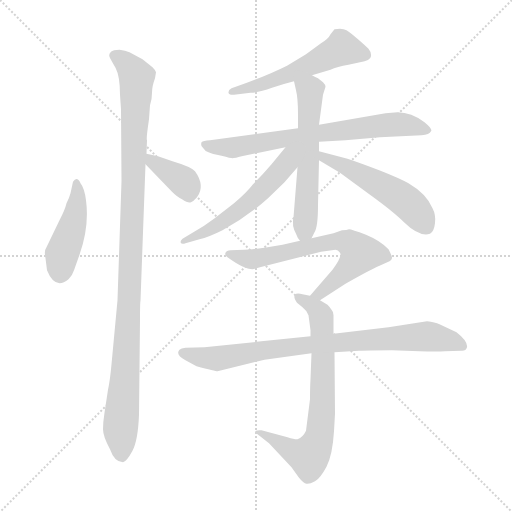
t = 0.00 s
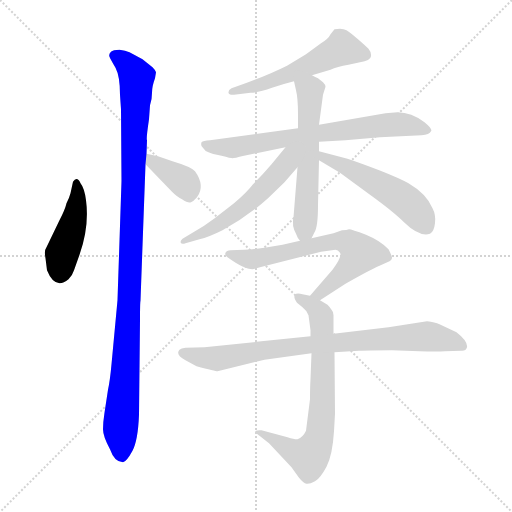
t = 1.73 s
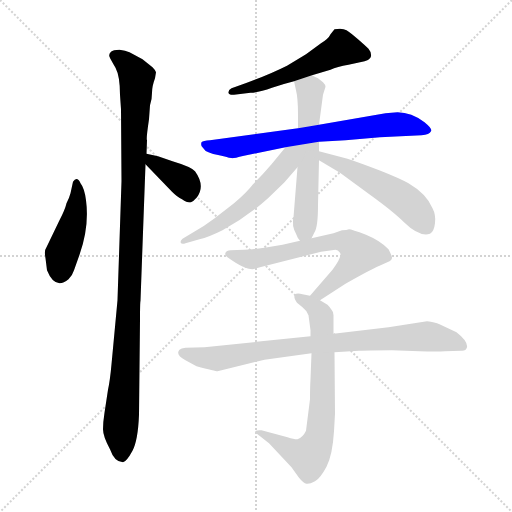
t = 3.45 s
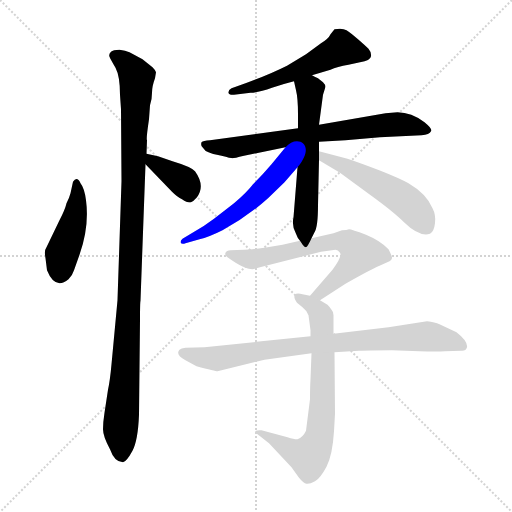
t = 5.18 s
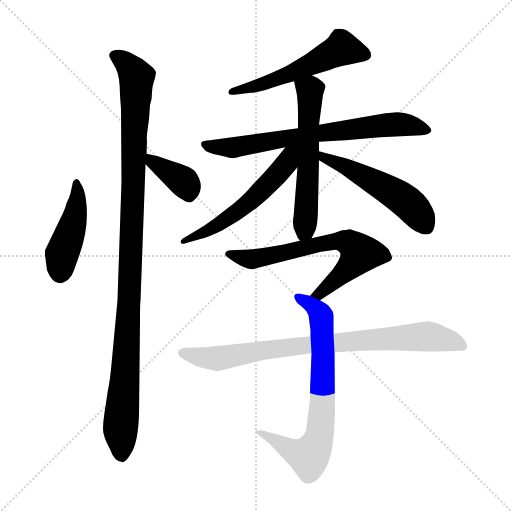
t = 6.91 s
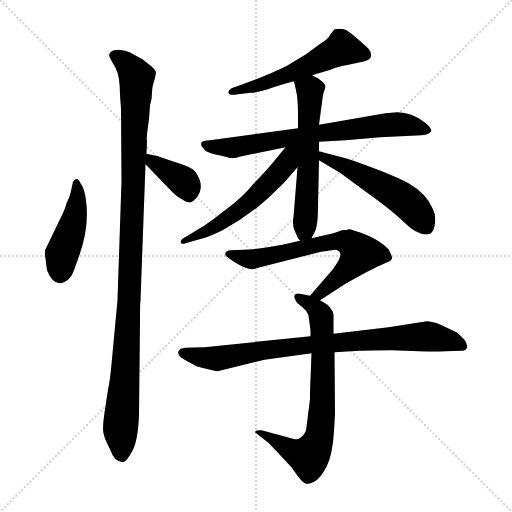
t = 8.63 s

The animated SVG that drew these frames (rendered in a browser with its animation timeline set to each time). Animation: 11 CSS @keyframes rules; one cycle of 8.63 s.

<svg version="1.1" viewBox="0 0 1024 1024" xmlns="http://www.w3.org/2000/svg">
  <g stroke="lightgray" stroke-dasharray="1,1" stroke-width="1" transform="scale(4, 4)">
    <line x1="0" y1="0" x2="256" y2="256"></line>
    <line x1="256" y1="0" x2="0" y2="256"></line>
    <line x1="128" y1="0" x2="128" y2="256"></line>
    <line x1="0" y1="128" x2="256" y2="128"></line>
  </g>
<g transform="scale(1, -1) translate(0, -848)">
   <style type="text/css">
    @keyframes keyframes0 {
      from {
       stroke: blue;
       stroke-dashoffset: 436;
       stroke-width: 128;
       }
       59% {
       animation-timing-function: step-end;
       stroke: blue;
       stroke-dashoffset: 0;
       stroke-width: 128;
       }
       to {
       stroke: black;
       stroke-width: 1024;
       }
       }
       #make-me-a-hanzi-animation-0 {
         animation: keyframes0 0.604818s both;
         animation-delay: 0.000000s;
         animation-timing-function: linear;
       }
    @keyframes keyframes1 {
      from {
       stroke: blue;
       stroke-dashoffset: 1077;
       stroke-width: 128;
       }
       78% {
       animation-timing-function: step-end;
       stroke: blue;
       stroke-dashoffset: 0;
       stroke-width: 128;
       }
       to {
       stroke: black;
       stroke-width: 1024;
       }
       }
       #make-me-a-hanzi-animation-1 {
         animation: keyframes1 1.126465s both;
         animation-delay: 0.604818s;
         animation-timing-function: linear;
       }
    @keyframes keyframes2 {
      from {
       stroke: blue;
       stroke-dashoffset: 371;
       stroke-width: 128;
       }
       55% {
       animation-timing-function: step-end;
       stroke: blue;
       stroke-dashoffset: 0;
       stroke-width: 128;
       }
       to {
       stroke: black;
       stroke-width: 1024;
       }
       }
       #make-me-a-hanzi-animation-2 {
         animation: keyframes2 0.551921s both;
         animation-delay: 1.731283s;
         animation-timing-function: linear;
       }
    @keyframes keyframes3 {
      from {
       stroke: blue;
       stroke-dashoffset: 539;
       stroke-width: 128;
       }
       64% {
       animation-timing-function: step-end;
       stroke: blue;
       stroke-dashoffset: 0;
       stroke-width: 128;
       }
       to {
       stroke: black;
       stroke-width: 1024;
       }
       }
       #make-me-a-hanzi-animation-3 {
         animation: keyframes3 0.688639s both;
         animation-delay: 2.283203s;
         animation-timing-function: linear;
       }
    @keyframes keyframes4 {
      from {
       stroke: blue;
       stroke-dashoffset: 708;
       stroke-width: 128;
       }
       70% {
       animation-timing-function: step-end;
       stroke: blue;
       stroke-dashoffset: 0;
       stroke-width: 128;
       }
       to {
       stroke: black;
       stroke-width: 1024;
       }
       }
       #make-me-a-hanzi-animation-4 {
         animation: keyframes4 0.826172s both;
         animation-delay: 2.971842s;
         animation-timing-function: linear;
       }
    @keyframes keyframes5 {
      from {
       stroke: blue;
       stroke-dashoffset: 578;
       stroke-width: 128;
       }
       65% {
       animation-timing-function: step-end;
       stroke: blue;
       stroke-dashoffset: 0;
       stroke-width: 128;
       }
       to {
       stroke: black;
       stroke-width: 1024;
       }
       }
       #make-me-a-hanzi-animation-5 {
         animation: keyframes5 0.720378s both;
         animation-delay: 3.798014s;
         animation-timing-function: linear;
       }
    @keyframes keyframes6 {
      from {
       stroke: blue;
       stroke-dashoffset: 551;
       stroke-width: 128;
       }
       64% {
       animation-timing-function: step-end;
       stroke: blue;
       stroke-dashoffset: 0;
       stroke-width: 128;
       }
       to {
       stroke: black;
       stroke-width: 1024;
       }
       }
       #make-me-a-hanzi-animation-6 {
         animation: keyframes6 0.698405s both;
         animation-delay: 4.518392s;
         animation-timing-function: linear;
       }
    @keyframes keyframes7 {
      from {
       stroke: blue;
       stroke-dashoffset: 519;
       stroke-width: 128;
       }
       63% {
       animation-timing-function: step-end;
       stroke: blue;
       stroke-dashoffset: 0;
       stroke-width: 128;
       }
       to {
       stroke: black;
       stroke-width: 1024;
       }
       }
       #make-me-a-hanzi-animation-7 {
         animation: keyframes7 0.672363s both;
         animation-delay: 5.216797s;
         animation-timing-function: linear;
       }
    @keyframes keyframes8 {
      from {
       stroke: blue;
       stroke-dashoffset: 660;
       stroke-width: 128;
       }
       68% {
       animation-timing-function: step-end;
       stroke: blue;
       stroke-dashoffset: 0;
       stroke-width: 128;
       }
       to {
       stroke: black;
       stroke-width: 1024;
       }
       }
       #make-me-a-hanzi-animation-8 {
         animation: keyframes8 0.787109s both;
         animation-delay: 5.889160s;
         animation-timing-function: linear;
       }
    @keyframes keyframes9 {
      from {
       stroke: blue;
       stroke-dashoffset: 713;
       stroke-width: 128;
       }
       70% {
       animation-timing-function: step-end;
       stroke: blue;
       stroke-dashoffset: 0;
       stroke-width: 128;
       }
       to {
       stroke: black;
       stroke-width: 1024;
       }
       }
       #make-me-a-hanzi-animation-9 {
         animation: keyframes9 0.830241s both;
         animation-delay: 6.676270s;
         animation-timing-function: linear;
       }
    @keyframes keyframes10 {
      from {
       stroke: blue;
       stroke-dashoffset: 818;
       stroke-width: 128;
       }
       73% {
       animation-timing-function: step-end;
       stroke: blue;
       stroke-dashoffset: 0;
       stroke-width: 128;
       }
       to {
       stroke: black;
       stroke-width: 1024;
       }
       }
       #make-me-a-hanzi-animation-10 {
         animation: keyframes10 0.915690s both;
         animation-delay: 7.506510s;
         animation-timing-function: linear;
       }
</style>
<path d="M 146.0 484.5 L 141.0 461.5 Q 139.0 453.5 133.0 441.5 Q 130.0 428.5 119.0 407.5 L 92.0 351.5 Q 88.0 346.5 91.0 331.5 L 94.0 307.5 Q 110.0 267.5 137.0 289.5 Q 145.0 297.5 148.0 307.5 L 159.0 338.5 Q 179.0 395.5 172.0 447.5 Q 169.0 471.5 161.0 481.5 Q 154.0 496.5 146.0 484.5 Z" fill="lightgray"></path> 
<path d="M 310.0 691.5 L 312.0 703.5 Q 311.0 707.5 305.0 713.5 L 285.0 729.5 L 259.0 743.5 Q 251.0 747.5 239.0 748.5 Q 226.0 748.5 222.0 744.5 Q 217.0 739.5 219.0 734.5 Q 221.0 729.5 231.0 712.5 Q 240.0 695.5 240.0 658.5 L 242.0 629.5 L 243.0 485.5 L 235.0 247.5 L 223.0 119.5 Q 220.0 86.5 216.0 68.5 L 209.0 22.5 Q 206.0 3.5 206.0 -10.5 Q 206.0 -24.5 220.0 -50.5 Q 229.0 -76.5 246.0 -76.5 Q 253.0 -75.5 265.0 -53.5 Q 276.0 -32.5 278.0 18.5 L 280.0 208.5 Q 280.0 243.5 281.0 246.5 L 291.0 519.5 L 293.0 540.5 L 294.0 567.5 Q 292.0 569.5 298.0 609.5 L 300.0 637.5 Q 304.0 648.5 304.0 662.5 Q 304.0 675.5 310.0 691.5 Z" fill="lightgray"></path> 
<path d="M 291.0 519.5 L 344.0 464.5 Q 355.0 453.5 364.0 449.5 Q 376.0 441.5 382.0 443.5 Q 387.0 445.5 394.0 453.5 Q 411.0 476.5 390.0 505.5 Q 382.0 514.5 345.0 525.5 L 316.0 535.5 L 293.0 540.5 C 265.0 546.5 270.0 541.5 291.0 519.5 Z" fill="lightgray"></path> 
<path d="M 624.0 697.5 L 661.0 708.5 Q 674.0 714.5 697.0 718.5 L 720.0 723.5 Q 741.0 726.5 742.0 735.5 Q 743.0 743.5 737.0 750.5 Q 731.0 756.5 716.0 769.5 Q 701.0 782.5 693.0 787.5 Q 685.0 792.5 669.0 789.5 L 661.0 779.5 Q 657.0 770.5 642.0 761.5 L 612.0 739.5 L 574.0 716.5 Q 538.0 698.5 491.0 681.5 L 463.0 671.5 Q 456.0 667.5 457.0 662.5 Q 458.0 657.5 468.0 658.5 L 501.0 662.5 Q 519.0 663.5 544.0 672.5 Q 568.0 680.5 588.0 685.5 L 624.0 697.5 Z" fill="lightgray"></path> 
<path d="M 638.0 564.5 L 691.0 567.5 L 760.0 573.5 L 843.0 577.5 Q 859.0 578.5 862.0 585.5 Q 866.0 589.5 849.0 603.5 Q 823.0 623.5 795.0 623.5 L 771.0 621.5 L 638.0 598.5 L 596.0 591.5 L 420.0 567.5 Q 406.0 566.5 403.0 563.5 Q 401.0 557.5 405.0 553.5 Q 410.0 545.5 417.0 543.5 Q 423.0 540.5 443.0 536.5 Q 462.0 531.5 465.0 531.5 Q 468.0 531.5 488.0 536.5 L 571.0 553.5 L 638.0 564.5 Z" fill="lightgray"></path> 
<path d="M 592.0 380.5 Q 595.0 371.5 600.0 366.5 C 612.0 348.5 612.0 348.5 623.0 371.5 L 629.0 383.5 Q 636.0 394.5 636.0 437.5 L 638.0 527.5 L 638.0 545.5 L 638.0 564.5 L 638.0 598.5 L 646.0 658.5 L 651.0 674.5 Q 651.0 678.5 646.0 683.5 L 636.0 691.5 Q 629.0 694.5 624.0 697.5 C 597.0 711.5 581.0 714.5 588.0 685.5 L 592.0 667.5 Q 596.0 651.5 596.0 619.5 L 596.0 591.5 L 595.0 513.5 L 587.0 413.5 Q 583.0 396.5 592.0 380.5 Z" fill="lightgray"></path> 
<path d="M 571.0 553.5 L 543.0 519.5 Q 527.0 500.5 506.0 479.5 Q 494.0 463.5 468.0 441.5 L 428.0 410.5 Q 408.0 395.5 390.0 385.5 L 365.0 370.5 Q 361.0 367.5 361.0 363.5 Q 363.0 358.5 371.0 361.5 L 399.0 369.5 Q 417.0 373.5 445.0 387.5 Q 495.0 414.5 536.0 451.5 L 569.0 483.5 L 595.0 513.5 C 635.0 560.5 593.0 580.5 571.0 553.5 Z" fill="lightgray"></path> 
<path d="M 638.0 527.5 L 680.0 502.5 L 740.0 458.5 Q 787.0 424.5 808.0 403.5 Q 839.0 373.5 860.0 380.5 Q 868.0 384.5 870.0 401.5 Q 872.0 418.5 865.0 431.5 Q 853.0 460.5 817.0 481.5 Q 799.0 491.5 761.0 506.5 Q 722.0 521.5 695.0 530.5 L 638.0 545.5 C 609.0 553.5 612.0 542.5 638.0 527.5 Z" fill="lightgray"></path> 
<path d="M 600.0 366.5 L 565.0 358.5 L 529.0 352.5 Q 501.0 348.5 488.0 348.5 L 461.0 347.5 Q 453.0 347.5 451.0 342.5 Q 449.0 337.5 455.0 333.5 Q 488.0 309.5 505.0 309.5 Q 507.0 309.5 520.0 313.5 L 642.0 344.5 L 671.0 348.5 Q 676.0 348.5 680.0 342.5 Q 685.0 335.5 665.0 308.5 L 620.0 256.5 C 600.0 233.5 615.0 231.5 640.0 247.5 L 691.0 280.5 Q 742.0 309.5 759.0 316.5 L 779.0 325.5 Q 783.0 327.5 784.0 331.5 Q 785.0 334.5 777.0 349.5 Q 761.0 366.5 732.0 378.5 Q 703.0 389.5 698.0 389.5 Q 694.0 387.5 684.0 387.5 L 667.0 381.5 L 623.0 371.5 L 600.0 366.5 Z" fill="lightgray"></path> 
<path d="M 620.0 256.5 L 605.0 259.5 Q 593.0 262.5 590.0 258.5 Q 586.0 253.5 594.0 242.5 L 605.0 233.5 Q 613.0 227.5 617.0 217.5 L 621.0 187.5 L 621.0 175.5 L 623.0 141.5 L 621.0 89.5 Q 620.0 73.5 620.0 49.5 L 612.0 -13.5 Q 606.0 -26.5 595.0 -30.5 Q 591.0 -31.5 575.0 -26.5 L 523.0 -12.5 Q 510.0 -11.5 510.0 -16.5 L 538.0 -38.5 L 583.0 -86.5 L 598.0 -107.5 Q 607.0 -118.5 613.0 -119.5 Q 619.0 -120.5 630.0 -114.5 Q 640.0 -109.5 653.0 -85.5 Q 665.0 -62.5 668.0 -14.5 L 670.0 20.5 L 669.0 143.5 L 667.0 180.5 L 667.0 217.5 Q 667.0 224.5 663.0 228.5 Q 660.0 233.5 655.0 238.5 L 640.0 247.5 L 620.0 256.5 Z" fill="lightgray"></path> 
<path d="M 621.0 175.5 L 409.0 153.5 L 371.0 152.5 Q 362.0 151.5 359.0 148.5 Q 350.0 138.5 371.0 127.5 L 393.0 115.5 Q 431.0 105.5 435.0 105.5 L 529.0 128.5 L 623.0 141.5 L 669.0 143.5 L 718.0 146.5 Q 733.0 147.5 784.0 147.5 L 839.0 145.5 Q 874.0 144.5 890.0 145.5 L 922.0 146.5 Q 932.0 145.5 934.0 153.5 Q 936.0 165.5 913.0 183.5 L 879.0 199.5 Q 870.0 203.5 854.0 205.5 L 777.0 193.5 L 667.0 180.5 L 621.0 175.5 Z" fill="lightgray"></path> 
      <clipPath id="make-me-a-hanzi-clip-0">
      <path d="M 146.0 484.5 L 141.0 461.5 Q 139.0 453.5 133.0 441.5 Q 130.0 428.5 119.0 407.5 L 92.0 351.5 Q 88.0 346.5 91.0 331.5 L 94.0 307.5 Q 110.0 267.5 137.0 289.5 Q 145.0 297.5 148.0 307.5 L 159.0 338.5 Q 179.0 395.5 172.0 447.5 Q 169.0 471.5 161.0 481.5 Q 154.0 496.5 146.0 484.5 Z" fill="lightgray"></path>
      </clipPath>
      <path clip-path="url(#make-me-a-hanzi-clip-0)" d="M 152.0 477.5 L 152.0 424.5 L 125.0 344.5 L 121.0 302.5 " fill="none" id="make-me-a-hanzi-animation-0" stroke-dasharray="308 616" stroke-linecap="round"></path>

      <clipPath id="make-me-a-hanzi-clip-1">
      <path d="M 310.0 691.5 L 312.0 703.5 Q 311.0 707.5 305.0 713.5 L 285.0 729.5 L 259.0 743.5 Q 251.0 747.5 239.0 748.5 Q 226.0 748.5 222.0 744.5 Q 217.0 739.5 219.0 734.5 Q 221.0 729.5 231.0 712.5 Q 240.0 695.5 240.0 658.5 L 242.0 629.5 L 243.0 485.5 L 235.0 247.5 L 223.0 119.5 Q 220.0 86.5 216.0 68.5 L 209.0 22.5 Q 206.0 3.5 206.0 -10.5 Q 206.0 -24.5 220.0 -50.5 Q 229.0 -76.5 246.0 -76.5 Q 253.0 -75.5 265.0 -53.5 Q 276.0 -32.5 278.0 18.5 L 280.0 208.5 Q 280.0 243.5 281.0 246.5 L 291.0 519.5 L 293.0 540.5 L 294.0 567.5 Q 292.0 569.5 298.0 609.5 L 300.0 637.5 Q 304.0 648.5 304.0 662.5 Q 304.0 675.5 310.0 691.5 Z" fill="lightgray"></path>
      </clipPath>
      <path clip-path="url(#make-me-a-hanzi-clip-1)" d="M 230.0 736.5 L 248.0 725.5 L 274.0 692.5 L 257.0 218.5 L 241.0 -10.5 L 244.0 -64.5 " fill="none" id="make-me-a-hanzi-animation-1" stroke-dasharray="949 1898" stroke-linecap="round"></path>

      <clipPath id="make-me-a-hanzi-clip-2">
      <path d="M 291.0 519.5 L 344.0 464.5 Q 355.0 453.5 364.0 449.5 Q 376.0 441.5 382.0 443.5 Q 387.0 445.5 394.0 453.5 Q 411.0 476.5 390.0 505.5 Q 382.0 514.5 345.0 525.5 L 316.0 535.5 L 293.0 540.5 C 265.0 546.5 270.0 541.5 291.0 519.5 Z" fill="lightgray"></path>
      </clipPath>
      <path clip-path="url(#make-me-a-hanzi-clip-2)" d="M 298.0 534.5 L 307.0 522.5 L 366.0 485.5 L 379.0 458.5 " fill="none" id="make-me-a-hanzi-animation-2" stroke-dasharray="243 486" stroke-linecap="round"></path>

      <clipPath id="make-me-a-hanzi-clip-3">
      <path d="M 624.0 697.5 L 661.0 708.5 Q 674.0 714.5 697.0 718.5 L 720.0 723.5 Q 741.0 726.5 742.0 735.5 Q 743.0 743.5 737.0 750.5 Q 731.0 756.5 716.0 769.5 Q 701.0 782.5 693.0 787.5 Q 685.0 792.5 669.0 789.5 L 661.0 779.5 Q 657.0 770.5 642.0 761.5 L 612.0 739.5 L 574.0 716.5 Q 538.0 698.5 491.0 681.5 L 463.0 671.5 Q 456.0 667.5 457.0 662.5 Q 458.0 657.5 468.0 658.5 L 501.0 662.5 Q 519.0 663.5 544.0 672.5 Q 568.0 680.5 588.0 685.5 L 624.0 697.5 Z" fill="lightgray"></path>
      </clipPath>
      <path clip-path="url(#make-me-a-hanzi-clip-3)" d="M 729.0 739.5 L 683.0 750.5 L 561.0 693.5 L 464.0 664.5 " fill="none" id="make-me-a-hanzi-animation-3" stroke-dasharray="411 822" stroke-linecap="round"></path>

      <clipPath id="make-me-a-hanzi-clip-4">
      <path d="M 638.0 564.5 L 691.0 567.5 L 760.0 573.5 L 843.0 577.5 Q 859.0 578.5 862.0 585.5 Q 866.0 589.5 849.0 603.5 Q 823.0 623.5 795.0 623.5 L 771.0 621.5 L 638.0 598.5 L 596.0 591.5 L 420.0 567.5 Q 406.0 566.5 403.0 563.5 Q 401.0 557.5 405.0 553.5 Q 410.0 545.5 417.0 543.5 Q 423.0 540.5 443.0 536.5 Q 462.0 531.5 465.0 531.5 Q 468.0 531.5 488.0 536.5 L 571.0 553.5 L 638.0 564.5 Z" fill="lightgray"></path>
      </clipPath>
      <path clip-path="url(#make-me-a-hanzi-clip-4)" d="M 408.0 559.5 L 465.0 552.5 L 620.0 579.5 L 791.0 599.5 L 855.0 587.5 " fill="none" id="make-me-a-hanzi-animation-4" stroke-dasharray="580 1160" stroke-linecap="round"></path>

      <clipPath id="make-me-a-hanzi-clip-5">
      <path d="M 592.0 380.5 Q 595.0 371.5 600.0 366.5 C 612.0 348.5 612.0 348.5 623.0 371.5 L 629.0 383.5 Q 636.0 394.5 636.0 437.5 L 638.0 527.5 L 638.0 545.5 L 638.0 564.5 L 638.0 598.5 L 646.0 658.5 L 651.0 674.5 Q 651.0 678.5 646.0 683.5 L 636.0 691.5 Q 629.0 694.5 624.0 697.5 C 597.0 711.5 581.0 714.5 588.0 685.5 L 592.0 667.5 Q 596.0 651.5 596.0 619.5 L 596.0 591.5 L 595.0 513.5 L 587.0 413.5 Q 583.0 396.5 592.0 380.5 Z" fill="lightgray"></path>
      </clipPath>
      <path clip-path="url(#make-me-a-hanzi-clip-5)" d="M 596.0 682.5 L 620.0 667.5 L 613.0 428.5 L 604.0 374.5 " fill="none" id="make-me-a-hanzi-animation-5" stroke-dasharray="450 900" stroke-linecap="round"></path>

      <clipPath id="make-me-a-hanzi-clip-6">
      <path d="M 571.0 553.5 L 543.0 519.5 Q 527.0 500.5 506.0 479.5 Q 494.0 463.5 468.0 441.5 L 428.0 410.5 Q 408.0 395.5 390.0 385.5 L 365.0 370.5 Q 361.0 367.5 361.0 363.5 Q 363.0 358.5 371.0 361.5 L 399.0 369.5 Q 417.0 373.5 445.0 387.5 Q 495.0 414.5 536.0 451.5 L 569.0 483.5 L 595.0 513.5 C 635.0 560.5 593.0 580.5 571.0 553.5 Z" fill="lightgray"></path>
      </clipPath>
      <path clip-path="url(#make-me-a-hanzi-clip-6)" d="M 590.0 550.5 L 549.0 493.5 L 483.0 430.5 L 421.0 389.5 L 367.0 365.5 " fill="none" id="make-me-a-hanzi-animation-6" stroke-dasharray="423 846" stroke-linecap="round"></path>

      <clipPath id="make-me-a-hanzi-clip-7">
      <path d="M 638.0 527.5 L 680.0 502.5 L 740.0 458.5 Q 787.0 424.5 808.0 403.5 Q 839.0 373.5 860.0 380.5 Q 868.0 384.5 870.0 401.5 Q 872.0 418.5 865.0 431.5 Q 853.0 460.5 817.0 481.5 Q 799.0 491.5 761.0 506.5 Q 722.0 521.5 695.0 530.5 L 638.0 545.5 C 609.0 553.5 612.0 542.5 638.0 527.5 Z" fill="lightgray"></path>
      </clipPath>
      <path clip-path="url(#make-me-a-hanzi-clip-7)" d="M 644.0 541.5 L 648.0 531.5 L 731.0 494.5 L 807.0 448.5 L 829.0 429.5 L 853.0 393.5 " fill="none" id="make-me-a-hanzi-animation-7" stroke-dasharray="391 782" stroke-linecap="round"></path>

      <clipPath id="make-me-a-hanzi-clip-8">
      <path d="M 600.0 366.5 L 565.0 358.5 L 529.0 352.5 Q 501.0 348.5 488.0 348.5 L 461.0 347.5 Q 453.0 347.5 451.0 342.5 Q 449.0 337.5 455.0 333.5 Q 488.0 309.5 505.0 309.5 Q 507.0 309.5 520.0 313.5 L 642.0 344.5 L 671.0 348.5 Q 676.0 348.5 680.0 342.5 Q 685.0 335.5 665.0 308.5 L 620.0 256.5 C 600.0 233.5 615.0 231.5 640.0 247.5 L 691.0 280.5 Q 742.0 309.5 759.0 316.5 L 779.0 325.5 Q 783.0 327.5 784.0 331.5 Q 785.0 334.5 777.0 349.5 Q 761.0 366.5 732.0 378.5 Q 703.0 389.5 698.0 389.5 Q 694.0 387.5 684.0 387.5 L 667.0 381.5 L 623.0 371.5 L 600.0 366.5 Z" fill="lightgray"></path>
      </clipPath>
      <path clip-path="url(#make-me-a-hanzi-clip-8)" d="M 458.0 340.5 L 503.0 329.5 L 677.0 366.5 L 696.0 363.5 L 713.0 351.5 L 720.0 341.5 L 703.0 318.5 L 640.0 260.5 L 627.0 259.5 " fill="none" id="make-me-a-hanzi-animation-8" stroke-dasharray="532 1064" stroke-linecap="round"></path>

      <clipPath id="make-me-a-hanzi-clip-9">
      <path d="M 620.0 256.5 L 605.0 259.5 Q 593.0 262.5 590.0 258.5 Q 586.0 253.5 594.0 242.5 L 605.0 233.5 Q 613.0 227.5 617.0 217.5 L 621.0 187.5 L 621.0 175.5 L 623.0 141.5 L 621.0 89.5 Q 620.0 73.5 620.0 49.5 L 612.0 -13.5 Q 606.0 -26.5 595.0 -30.5 Q 591.0 -31.5 575.0 -26.5 L 523.0 -12.5 Q 510.0 -11.5 510.0 -16.5 L 538.0 -38.5 L 583.0 -86.5 L 598.0 -107.5 Q 607.0 -118.5 613.0 -119.5 Q 619.0 -120.5 630.0 -114.5 Q 640.0 -109.5 653.0 -85.5 Q 665.0 -62.5 668.0 -14.5 L 670.0 20.5 L 669.0 143.5 L 667.0 180.5 L 667.0 217.5 Q 667.0 224.5 663.0 228.5 Q 660.0 233.5 655.0 238.5 L 640.0 247.5 L 620.0 256.5 Z" fill="lightgray"></path>
      </clipPath>
      <path clip-path="url(#make-me-a-hanzi-clip-9)" d="M 598.0 253.5 L 628.0 234.5 L 643.0 211.5 L 646.0 89.5 L 640.0 -21.5 L 618.0 -64.5 L 587.0 -55.5 L 517.0 -16.5 " fill="none" id="make-me-a-hanzi-animation-9" stroke-dasharray="585 1170" stroke-linecap="round"></path>

      <clipPath id="make-me-a-hanzi-clip-10">
      <path d="M 621.0 175.5 L 409.0 153.5 L 371.0 152.5 Q 362.0 151.5 359.0 148.5 Q 350.0 138.5 371.0 127.5 L 393.0 115.5 Q 431.0 105.5 435.0 105.5 L 529.0 128.5 L 623.0 141.5 L 669.0 143.5 L 718.0 146.5 Q 733.0 147.5 784.0 147.5 L 839.0 145.5 Q 874.0 144.5 890.0 145.5 L 922.0 146.5 Q 932.0 145.5 934.0 153.5 Q 936.0 165.5 913.0 183.5 L 879.0 199.5 Q 870.0 203.5 854.0 205.5 L 777.0 193.5 L 667.0 180.5 L 621.0 175.5 Z" fill="lightgray"></path>
      </clipPath>
      <path clip-path="url(#make-me-a-hanzi-clip-10)" d="M 368.0 141.5 L 427.0 130.5 L 555.0 151.5 L 856.0 175.5 L 924.0 156.5 " fill="none" id="make-me-a-hanzi-animation-10" stroke-dasharray="690 1380" stroke-linecap="round"></path>

</g>
</svg>
